Photos from the image-classification dataset "dataset" in the GitHub repository rehafj/CMPM_Project3. Its 10 classes are: colorless, darkness, dragon, fighting, fire, grass, lightning, metal, psychic, water.

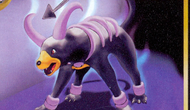
Label: psychic

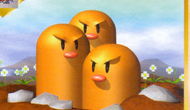
Label: fighting

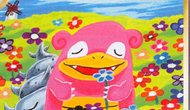
Label: psychic

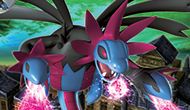
Label: water

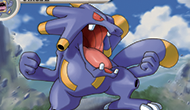
Label: colorless

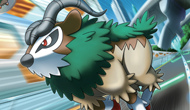
Label: grass
